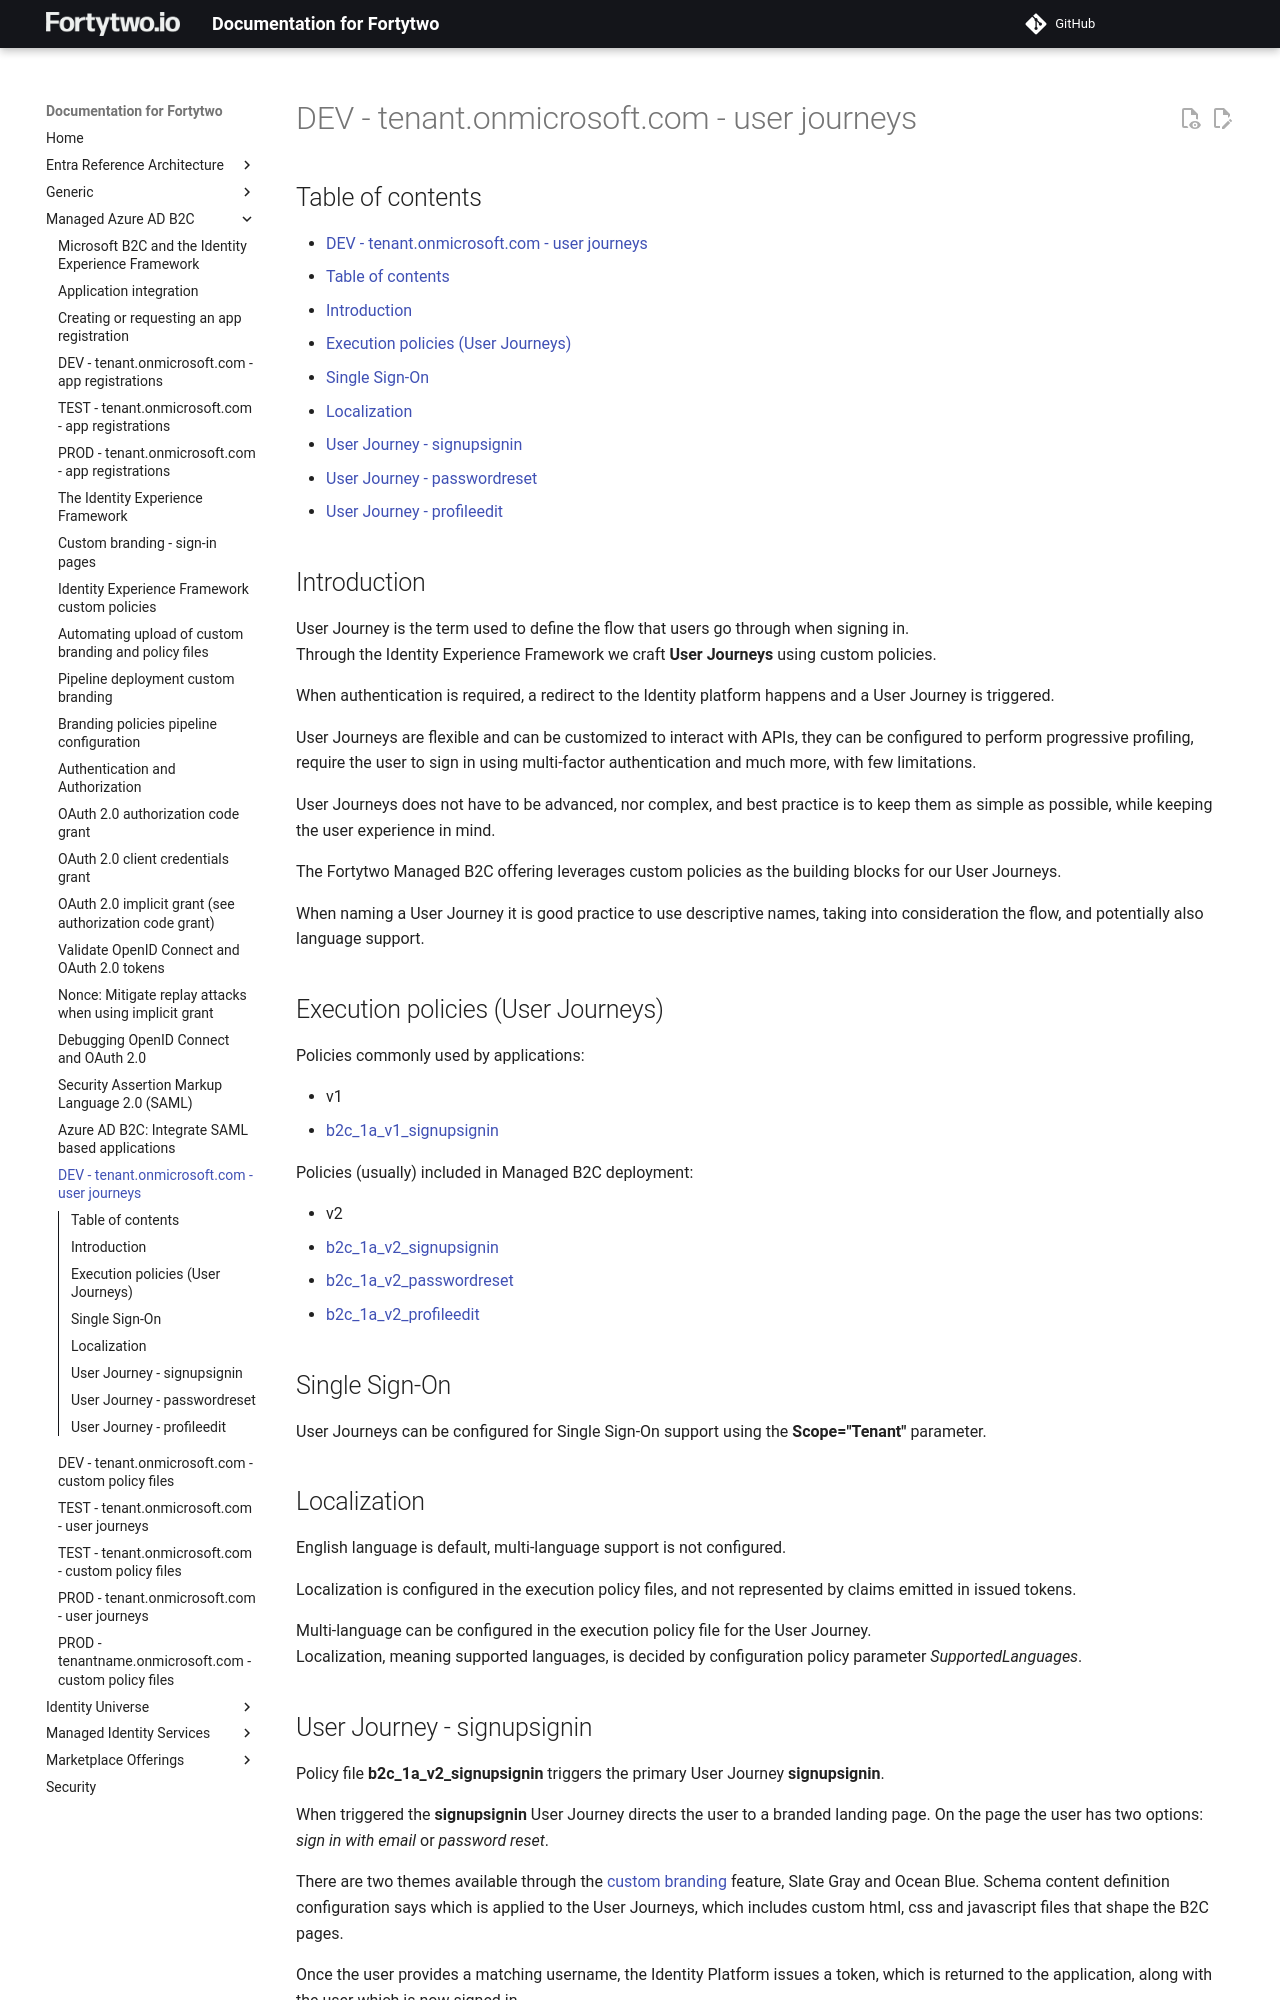

repository: fortytwoservices/public-docs.fortytwo.io · page: Managed Azure AD B2C/f1-DEV-User-Journeys/index.html · generator: mkdocs

# DEV - tenant.onmicrosoft.com - user journeys

## Table of contents

- [DEV - tenant.onmicrosoft.com - user journeys](#dev-tenantonmicrosoftcom-user-journeys)
  - [Table of contents](#table-of-contents)
  - [Introduction](#introduction)
  - [Execution policies (User Journeys)](#execution-policies-user-journeys)
  - [Single Sign-On](#single-sign-on)
  - [Localization](#localization)
  - [User Journey - signupsignin](#user-journey-signupsignin)
  - [User Journey - passwordreset](#user-journey-passwordreset)
  - [User Journey - profileedit](#user-journey-profileedit)

## Introduction

User Journey is the term used to define the flow that users go through when signing in.  
Through the Identity Experience Framework we craft **User Journeys** using custom policies.

When authentication is required, a redirect to the Identity platform happens and a User Journey is triggered.

User Journeys are flexible and can be customized to interact with APIs, they can be configured to perform progressive profiling, require the user to sign in using multi-factor authentication and much more, with few limitations.

User Journeys does not have to be advanced, nor complex, and best practice is to keep them as simple as possible, while keeping the user experience in mind.

The Fortytwo Managed B2C offering leverages custom policies as the building blocks for our User Journeys.  

When naming a User Journey it is good practice to use descriptive names, taking into consideration the flow, and potentially also language support.

## Execution policies (User Journeys)

Policies commonly used by applications:

- v1
  - [b2c_1a_v1_signupsignin](#user-journey-signupsignin)

Policies (usually) included in Managed B2C deployment:

- v2
  - [b2c_1a_v2_signupsignin](#user-journey-signupsignin)
  - [b2c_1a_v2_passwordreset](#user-journey-passwordreset)
  - [b2c_1a_v2_profileedit](#user-journey-profileedit)

## Single Sign-On

User Journeys can be configured for Single Sign-On support using the **Scope="Tenant"** parameter.

## Localization

English language is default, multi-language support is not configured.

Localization is configured in the execution policy files, and not represented by claims emitted in issued tokens.

Multi-language can be configured in the execution policy file for the User Journey.  
Localization, meaning supported languages, is decided by configuration policy parameter *SupportedLanguages*.
